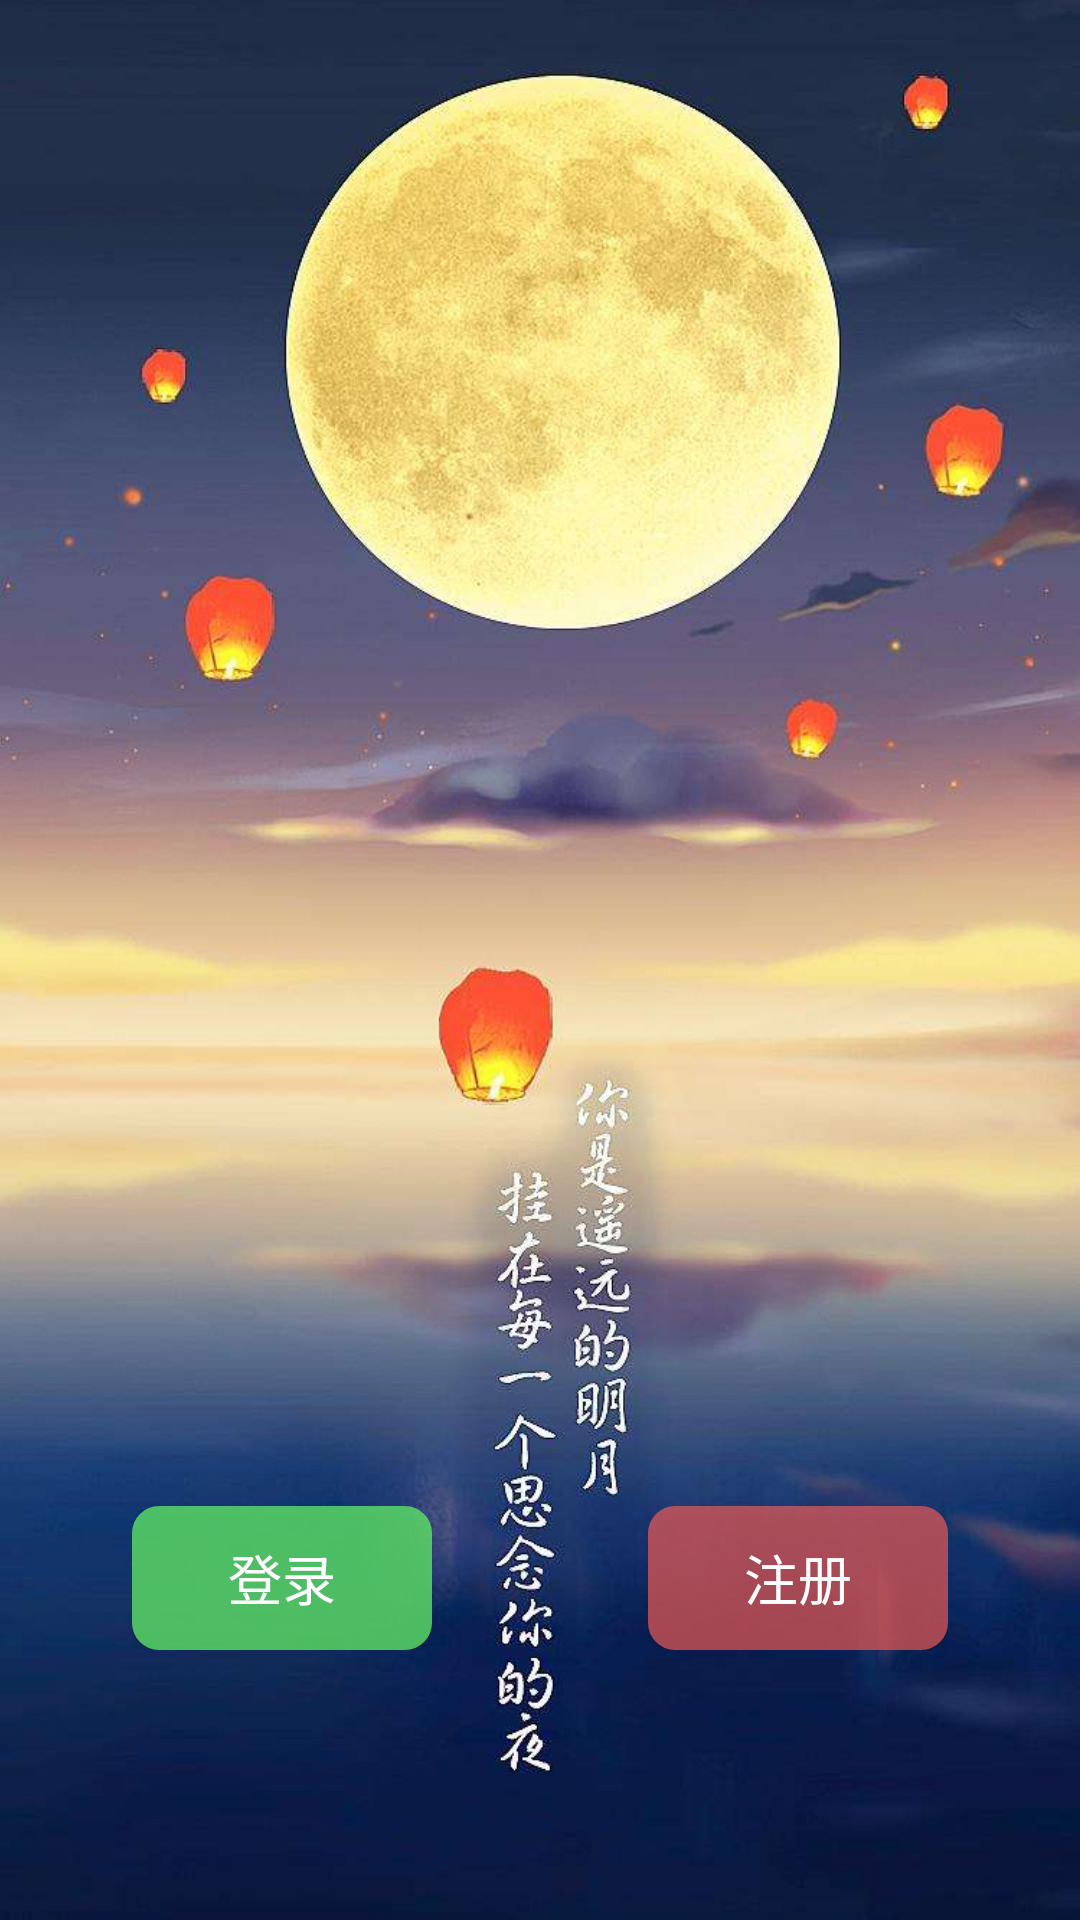

Write the Android layout XML for this screen, with the resource values it uses.
<!-- AndroidManifest.xml: application theme Theme.VideoInfo -->
<!-- res/layout/activity_main.xml -->
<?xml version="1.0" encoding="utf-8"?>
<androidx.constraintlayout.widget.ConstraintLayout xmlns:android="http://schemas.android.com/apk/res/android"
    xmlns:app="http://schemas.android.com/apk/res-auto"
    xmlns:tools="http://schemas.android.com/tools"
    android:layout_width="match_parent"
    android:layout_height="match_parent"
    android:background="@mipmap/splash"
    tools:context=".MainActivity">

    <RelativeLayout
        android:layout_width="match_parent"
        android:layout_height="wrap_content"
        app:layout_constraintTop_toTopOf="parent"
        app:layout_constraintStart_toStartOf="parent"
        app:layout_constraintEnd_toEndOf="parent"
        app:layout_constraintBottom_toBottomOf="parent"
        android:paddingLeft="44dp"
        android:paddingRight="44dp"
        app:layout_constraintVertical_bias="1"
        android:layout_marginBottom="90dp">

        <Button
            android:id="@+id/btn_login"
            android:layout_width="100dp"
            android:layout_height="48dp"
            android:layout_alignParentLeft="true"
            android:background="@drawable/shape_login_btn"
            android:text="@string/login"
            android:textAlignment="center"
            android:textColor="#ffffff"
            android:textSize="18sp" />

        <Button
            android:id="@+id/btn_register"
            android:layout_width="100dp"
            android:layout_height="48dp"
            android:text="@string/register"
            android:textSize="18sp"
            android:textColor="#ffffff"
            android:background="@drawable/shape_register_btn"
            android:layout_alignParentRight="true"
            android:textAlignment="center"/>
    </RelativeLayout>

</androidx.constraintlayout.widget.ConstraintLayout>
<!-- resources referenced by this layout -->
<resources>
  <!-- drawable shape_login_btn (drawable) -->
  <?xml version="1.0" encoding="utf-8"?>
  <shape xmlns:android="http://schemas.android.com/apk/res/android"
      android:shape="rectangle">
  
      <corners android:radius="9dp" />
      <solid android:color="#c75fe768" />
  </shape>
  <!-- drawable shape_register_btn (drawable) -->
  <?xml version="1.0" encoding="utf-8"?>
  <shape xmlns:android="http://schemas.android.com/apk/res/android"
      android:shape="rectangle">
  
      <corners android:radius="9dp" />
      <solid android:color="#afee5d59" />
  </shape>
  <string name="login">登录</string>
  <string name="register">注册</string>
  <style name="Theme.VideoInfo" parent="Theme.AppCompat.Light.NoActionBar">
          
          <item name="colorPrimary">@color/purple_500</item>
          <item name="colorPrimaryVariant">@color/purple_700</item>
          <item name="colorOnPrimary">@color/white</item>
          
          <item name="colorSecondary">@color/teal_200</item>
          <item name="colorSecondaryVariant">@color/teal_700</item>
          <item name="colorOnSecondary">@color/black</item>
          
          <item name="android:statusBarColor">?attr/colorPrimaryVariant</item>
          
      </style>
  <color name="purple_500">#FF6200EE</color>
  <color name="purple_700">#FF3700B3</color>
  <color name="white">#FFFFFFFF</color>
  <color name="teal_200">#FF03DAC5</color>
  <color name="teal_700">#FF018786</color>
  <color name="black">#FF000000</color>
</resources>
